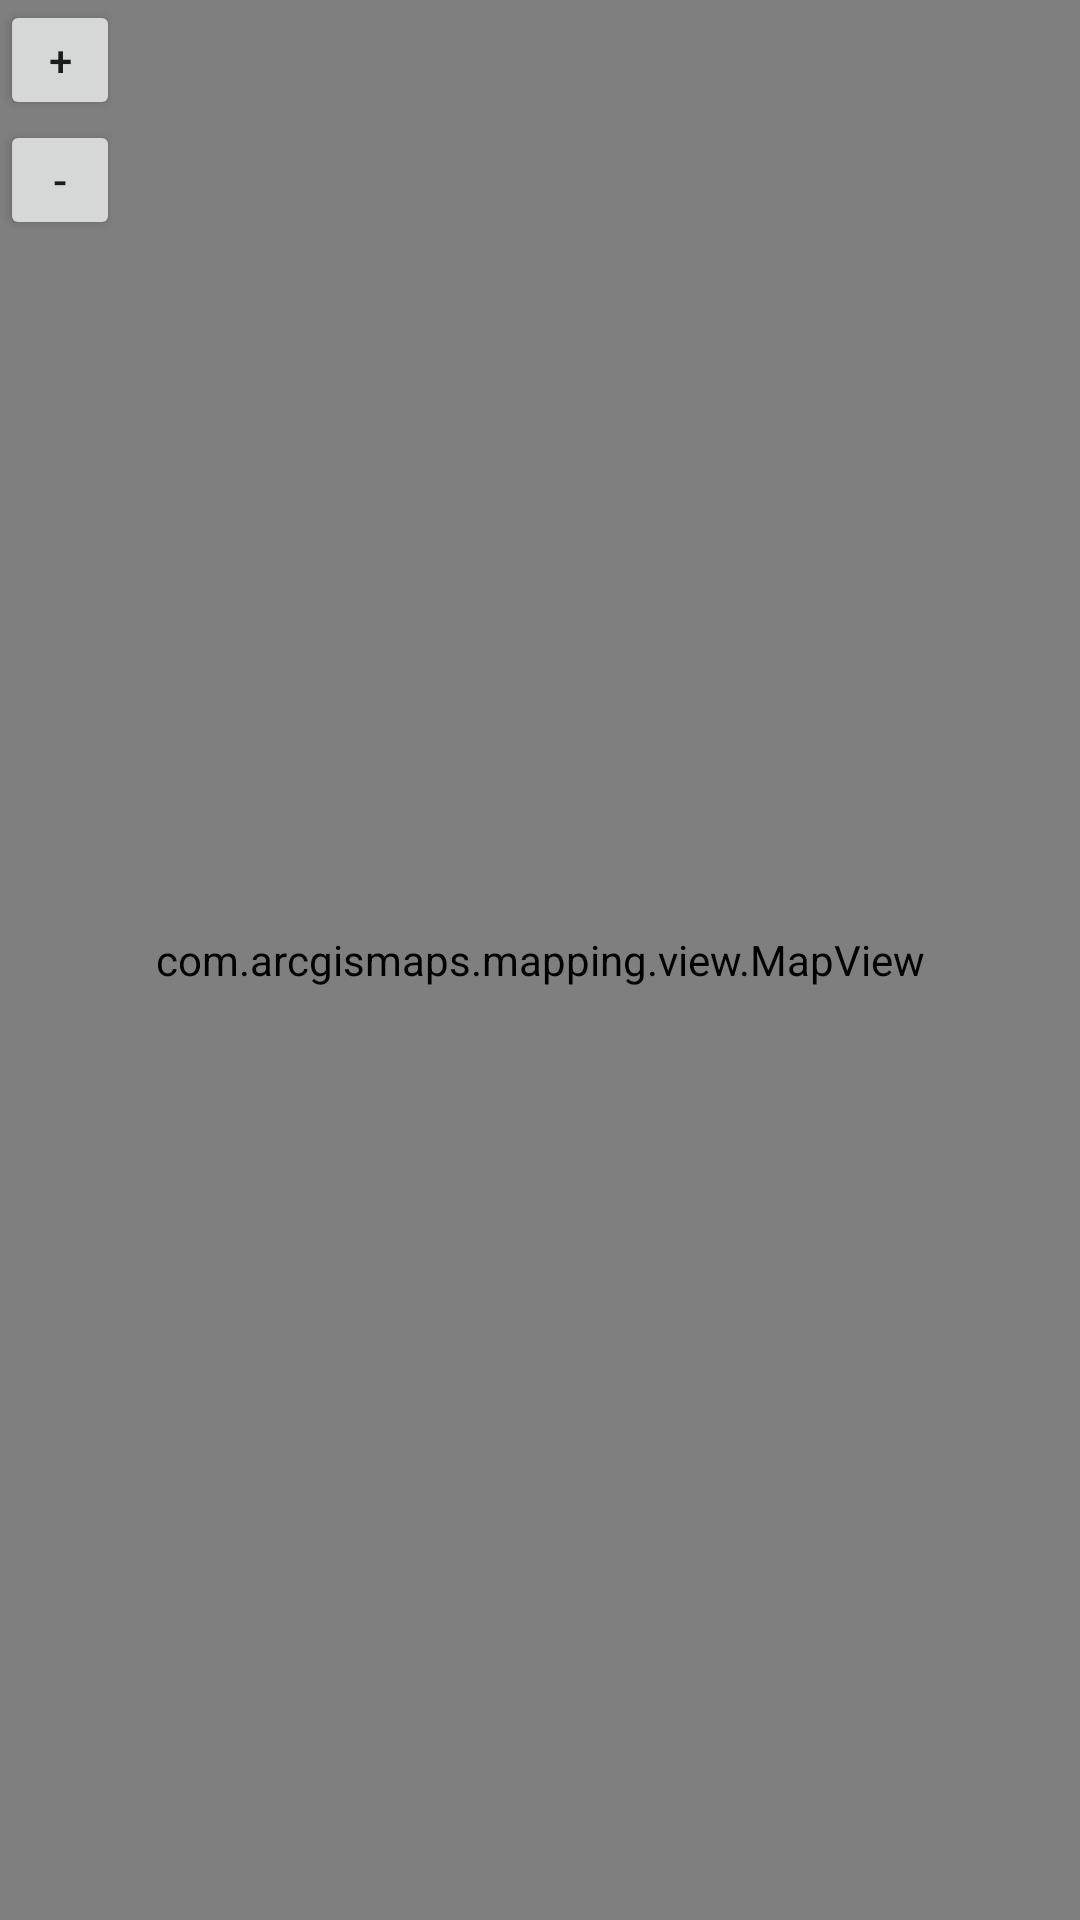

Write the Android layout XML for this screen, with the resource values it uses.
<!-- AndroidManifest.xml: application theme Theme.DisplayAPoint -->
<!-- res/layout/activity_main.xml -->
<?xml version="1.0" encoding="utf-8"?>
<layout xmlns:android="http://schemas.android.com/apk/res/android">

    <androidx.constraintlayout.widget.ConstraintLayout xmlns:tools="http://schemas.android.com/tools"
        android:layout_width="match_parent"
        android:layout_height="match_parent"
        tools:context=".MainActivity">

        <com.arcgismaps.mapping.view.MapView
            android:id="@+id/mapView"
            android:layout_width="match_parent"
            android:layout_height="match_parent" />

        <include
            layout="@layout/zoom_control"
            android:layout_width="wrap_content"
            android:layout_height="wrap_content"
            android:layout_gravity="bottom|end"
            android:layout_margin="16dp" />

    </androidx.constraintlayout.widget.ConstraintLayout>
</layout>
<!-- res/layout/zoom_control.xml (included above) -->
<?xml version="1.0" encoding="utf-8"?>
<RelativeLayout xmlns:android="http://schemas.android.com/apk/res/android"
    android:layout_width="wrap_content"
    android:layout_height="wrap_content"
    android:background="@android:color/transparent">

    <Button
        android:id="@+id/zoom_in_button"
        android:layout_width="40dp"
        android:layout_height="40dp"
        android:insetBottom="0dp"
        android:text="+" />

    <Button
        android:id="@+id/zoom_out_button"
        android:layout_width="40dp"
        android:layout_height="40dp"
        android:insetTop="5dp"

        android:layout_below="@+id/zoom_in_button"
        android:text="-" />

</RelativeLayout>
<!-- resources referenced by this layout -->
<resources>
  <style name="Theme.DisplayAPoint" parent="Theme.MaterialComponents.DayNight.DarkActionBar">
          
          <item name="colorPrimary">@color/purple_500</item>
          <item name="colorPrimaryVariant">@color/purple_700</item>
          <item name="colorOnPrimary">@color/white</item>
          
          <item name="colorSecondary">@color/teal_200</item>
          <item name="colorSecondaryVariant">@color/teal_700</item>
          <item name="colorOnSecondary">@color/black</item>
          
          <item name="android:statusBarColor" tools:targetApi="l">?attr/colorPrimaryVariant</item>
          
      </style>
  <!-- not gathered from this repository: default colours our renderer supplied (Android Studio template values) -->
  <color name="purple_500">#FF6200EE</color>
  <color name="purple_700">#FF3700B3</color>
  <color name="teal_200">#FF03DAC5</color>
  <color name="teal_700">#FF018786</color>
  <color name="black">#FF000000</color>
  <color name="white">#FFFFFFFF</color>
</resources>
